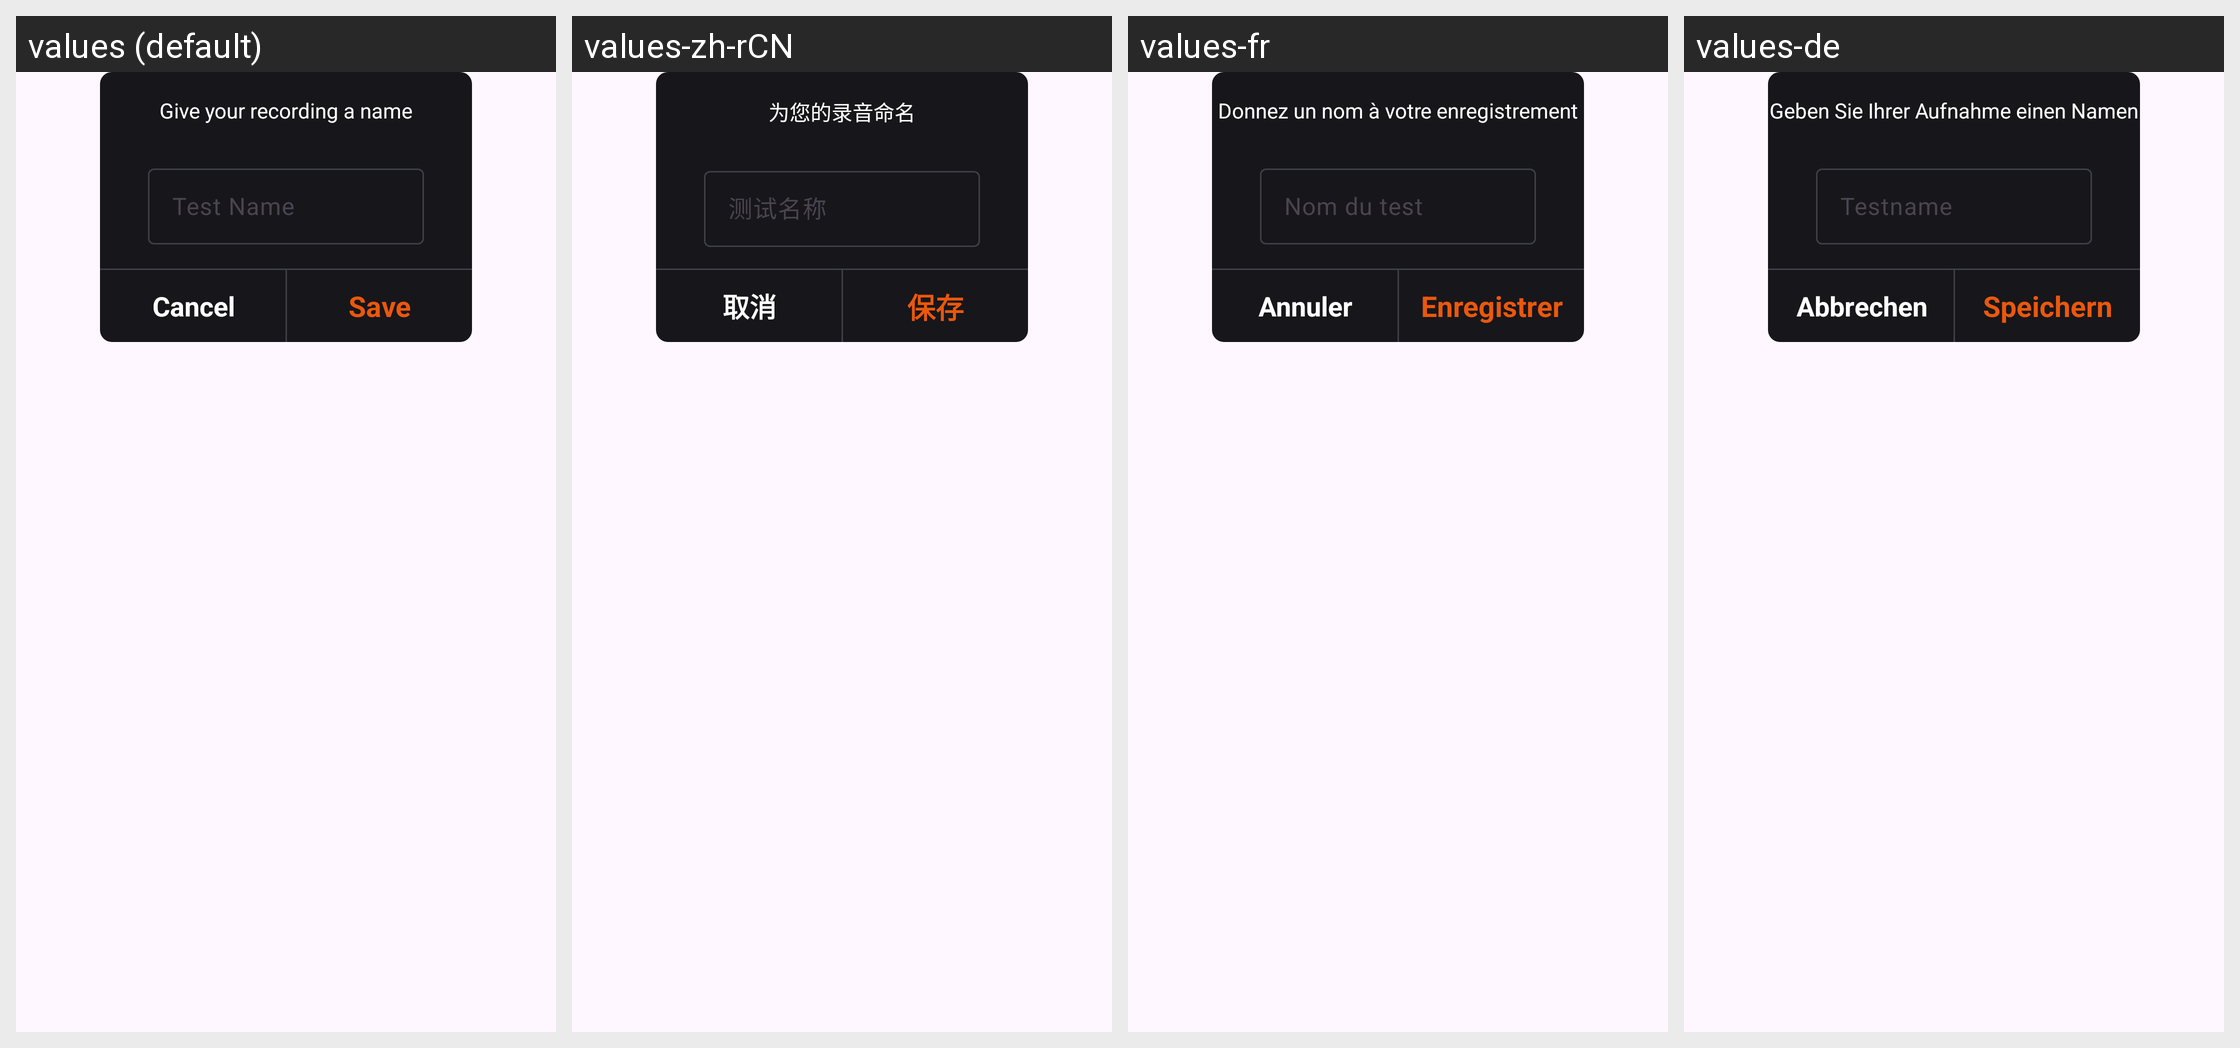

For this localized Android screen grid, give each drawn string resource with its value in every locale shown.
Android screen res/layout/input_dialog.xml rendered under 4 locales, left to right: values (default), values-zh-rCN, values-fr, values-de. Device: Nexus 5 (rendered at 1080×1920; each locale shown at half size, 540×960, under a caption strip naming it); theme Theme.LuxLightMetter.
Other locales in the repository, not shown: values-es, values-tr.
Strings drawn on this screen, with the default value and each locale's value (text and hints the layout hard-codes, and strings that could not be matched under every locale, appear in the picture but are not listed):

give_your_recording_a_name
  values: Give your recording a name
  values-zh-rCN: 为您的录音命名
  values-fr: Donnez un nom à votre enregistrement
  values-de: Geben Sie Ihrer Aufnahme einen Namen

test_name
  values: Test Name
  values-zh-rCN: 测试名称
  values-fr: Nom du test
  values-de: Testname

cancel2
  values: Cancel
  values-zh-rCN: 取消
  values-fr: Annuler
  values-de: Abbrechen

save
  values: Save
  values-zh-rCN: 保存
  values-fr: Enregistrer
  values-de: Speichern
